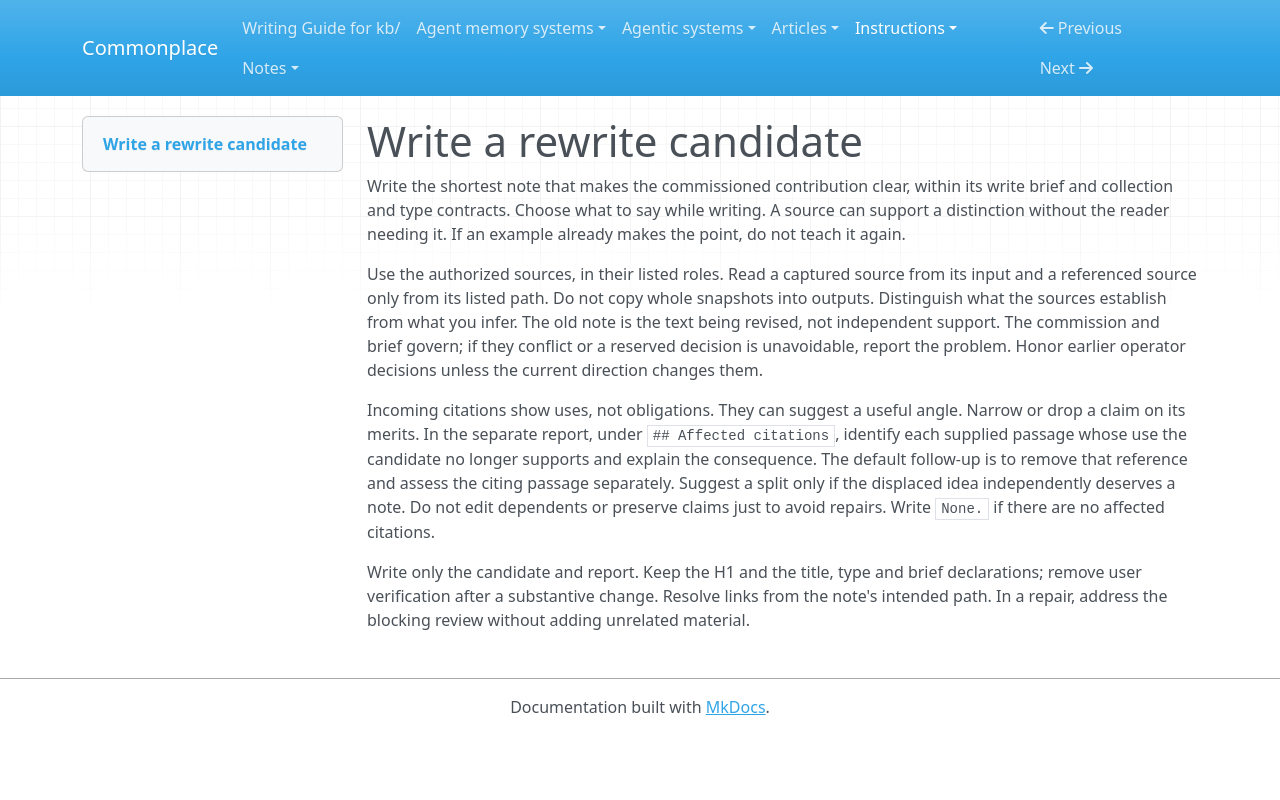

repository: zby/commonplace · page: instructions/rewrite-a-note/write-a-rewrite-candidate/index.html · generator: mkdocs

---
description: "Write one rewrite candidate from the commission, sources and old note; report consequences for incoming citations"
type: types/instruction.md
---

# Write a rewrite candidate

Write the shortest note that makes the commissioned contribution clear, within its write brief and collection and type contracts. Choose what to say while writing. A source can support a distinction without the reader needing it. If an example already makes the point, do not teach it again.

Use the authorized sources, in their listed roles. Read a captured source from its input and a referenced source only from its listed path. Do not copy whole snapshots into outputs. Distinguish what the sources establish from what you infer. The old note is the text being revised, not independent support. The commission and brief govern; if they conflict or a reserved decision is unavoidable, report the problem. Honor earlier operator decisions unless the current direction changes them.

Incoming citations show uses, not obligations. They can suggest a useful angle. Narrow or drop a claim on its merits. In the separate report, under `## Affected citations`, identify each supplied passage whose use the candidate no longer supports and explain the consequence. The default follow-up is to remove that reference and assess the citing passage separately. Suggest a split only if the displaced idea independently deserves a note. Do not edit dependents or preserve claims just to avoid repairs. Write `None.` if there are no affected citations.

Write only the candidate and report. Keep the H1 and the title, type and brief declarations; remove user verification after a substantive change. Resolve links from the note's intended path. In a repair, address the blocking review without adding unrelated material.
